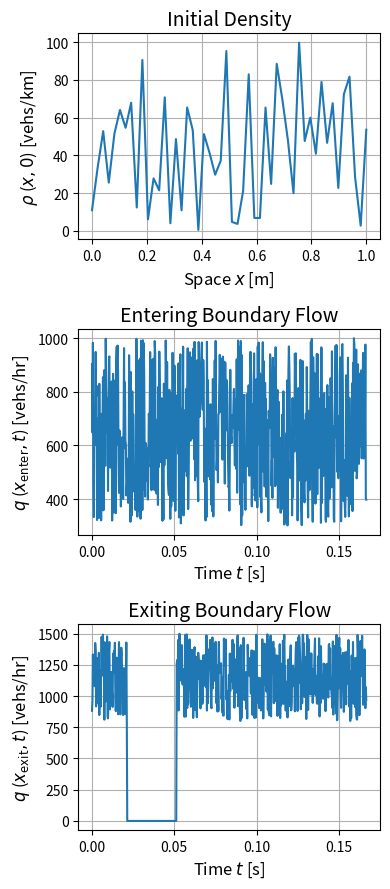
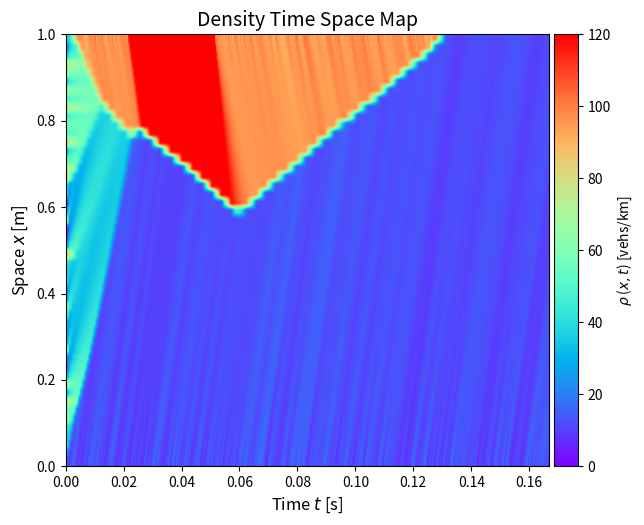

The script that saved these images, in order:
"""
Created: April 2021
[redacted]

Details:
    - Generate numerical solutions for LWR model (non-linear hyperbolic PDE) of traffic flow
    - Solutions generated using Godunov/Minium Supply Demand Scheme (Finite Volume)
"""

# =============================================================================
# Import packages
# =============================================================================

import numpy as np
import matplotlib.pyplot as plt
import matplotlib.gridspec as gridspec
from mpl_toolkits.axes_grid1 import make_axes_locatable


# =============================================================================
# Helper functions
# =============================================================================

def plot_timespace_densitymap(K, t_max, x_max, k_jam):
    """
    Generate a heatmap of the timespace density solution.

    Args:
        K (np.ndarray): Traffic density matrix.
        t_max (float): Maximum simulation time.
        x_max (float): Maximum road length.
        k_jam (float): Jam density.
    """
    fig, ax = plt.subplots()
    ax.axis('off')
    gs0 = gridspec.GridSpec(1, 1)
    gs0.update(top=0.95, bottom=0.05, left=0.1, right=0.9, wspace=0)
    ax = plt.subplot(gs0[:, :])
    h = ax.imshow(K.T, cmap='rainbow', extent=[0, t_max, 0, x_max],
                  origin='lower', aspect='auto', vmin=0, vmax=k_jam)
    divider = make_axes_locatable(ax)
    cax = divider.append_axes("right", size="5%", pad=0.05)
    cbar = fig.colorbar(h, cax=cax)
    cbar.set_label(r'$\rho$ ($x,t$) [vehs/km]', fontsize=10, rotation=90)
    ax.set_xlabel('Time $t$ [s]', fontsize=12)
    ax.set_ylabel('Space $x$ [m]', fontsize=12)
    ax.set_title('Density Time Space Map', fontsize=14)

    return fig, ax


def plot_initial_conditions(x_space, t_time, k_initial, q_entry, q_exit):
    """
    Plot initial density and boundary flows.

    Args:
        x_space (np.ndarray): Space discretization.
        t_time (np.ndarray): Time discretization.
        k_initial (np.ndarray): Initial traffic density.
        q_entry (np.ndarray): Entry flow boundary condition.
        q_exit (np.ndarray): Exit flow boundary condition.
    """
    fig, (ax1, ax2, ax3) = plt.subplots(3, 1, figsize=(4, 9))
    ax1.plot(x_space, k_initial)
    ax1.set_title("Initial Density", fontsize=14)
    ax1.set_xlabel("Space $x$ [m]", fontsize=12)
    ax1.set_ylabel(r"$\rho$ ($x,0$) [vehs/km]", fontsize=12)
    ax1.grid()

    ax2.plot(t_time, q_entry)
    ax2.set_title("Entering Boundary Flow", fontsize=14)
    ax2.set_xlabel("Time $t$ [s]", fontsize=12)
    ax2.set_ylabel(r"$q$ ($x_{\rm enter},t$) [vehs/hr]", fontsize=12)
    ax2.grid()

    ax3.plot(t_time, q_exit)
    ax3.set_title("Exiting Boundary Flow", fontsize=14)
    ax3.set_xlabel("Time $t$ [s]", fontsize=12)
    ax3.set_ylabel(r"$q$ ($x_{\rm exit},t$) [vehs/hr]", fontsize=12)
    ax3.grid()

    fig.tight_layout()

    return fig, (ax1, ax2, ax3)

# =============================================================================
# Godunov Scheme
# =============================================================================


def fundamental_diag(k, k_max, v_max, k_cr, fd):
    """
    Fundamenal Diagram
    """
    if fd == 'Greenshield':
        q = k*v_max*(1-k/k_max)
    elif fd == 'Triangular':
        if k <= k_cr:
            q = v_max*k
        else:
            w = k_cr*v_max/(k_max-k_cr)
            q = w*(k_max-k)
    elif fd == 'NewellFrank':
        q = k*v_max*(1 - np.exp((v_b/v_max)*(k_max/k - 1)))
    return q


def Demandfn(k, k_max, v_max, k_cr, q_max, fd):
    """
    Traffic supply function
    """
    if fd == 'Greenshield':
        if k <= k_cr:
            q = k*v_max*(1-k/k_max)
        else:
            q = q_max
    elif fd == 'Triangular':
        q = min(v_max*k, q_max)
    elif fd == 'NewellFrank':
        if k <= k_cr:
            v = v_max*(1 - np.exp((v_b/v_max)*(k_max/k - 1)))
            q = k*v
        else:
            q = q_max
    return q


def InvDemandfn_num(q, dem_fn, k_arr):
    qb = dem_fn[dem_fn < q][-1]
    qa = dem_fn[dem_fn >= q][0]
    kb = k_arr[dem_fn < q][-1]
    ka = k_arr[dem_fn >= q][0]
    k = kb + (ka-kb)*(q-qb)/(qa-qb)
    return k


def InvDemandfn(q, k_max, v_max, k_cr, q_max, v_free, fd):
    """
    Inverse of traffic supply function
    """
    if fd == 'Greenshield':
        q = min(q, q_max)
        k = (k_max-np.sqrt(k_max**2-4*k_max/v_free*q))/2
    elif fd == 'Triangular':
        k = min(q/v_max, k_cr)
    elif fd == 'NewellFrank':
        q = min(q, q_max)
        k = InvDemandfn_num(q, dem_fn, k_arr)
    return k


def Supplyfn(k, k_max, v_max, k_cr, q_max, fd):
    """
    Traffic demand function
    """
    if fd == 'Greenshield':
        if k >= k_cr:
            q = k*v_max*(1-k/k_max)
        else:
            q = q_max
    elif fd == 'Triangular':
        w = k_cr*v_max/(k_max-k_cr)
        q = min(q_max, w*(k_max-k))
    elif fd == 'NewellFrank':
        if k >= k_cr:
            v = v_max*(1 - np.exp((v_b/v_max)*(k_max/k - 1)))
            q = k*v
        else:
            q = q_max
    return q


def InvSupplyfn_num(q, sup_fn, k_arr):
    qb = sup_fn[sup_fn <= q][0]
    qa = sup_fn[sup_fn > q][-1]
    kb = k_arr[sup_fn <= q][0]
    ka = k_arr[sup_fn > q][-1]
    k = kb + (ka-kb)*(q-qb)/(qa-qb)
    return k


def InvSupplyfn(q, k_max, v_max, k_cr, q_max, v_free, fd):
    """
    Inverse of traffic demand function
    """
    if fd == 'Greenshield':
        q = min(q, q_max)
        k = (k_max+np.sqrt(k_max**2-4*k_max/v_free*q))/2
    elif fd == 'Triangular':
        w = k_cr*v_max/(k_max-k_cr)
        k = min(q_max, k_max-q/w)
    elif fd == 'NewellFrank':
        q = min(q, q_max)
        k = InvSupplyfn_num(q, sup_fn, k_arr)
    return k


def bound_cond_entry(k_prev, q_en, k_max, v_max, k_cr, q_max, v_free, fd):
    """
    Boundary conditions at the link entry

    Args:
        k_prev (float): traffic density in the previous cell
        q_en (float): flow entering to the link boundary (current cell)
        k_max (float): maximum traffic density (jam density)
        v_max (float): maximum traffic speed
        k_cr (float): critical traffic density
        q_max (float): maximum traffic flow
        fd (str): type of fundamental diagram

    Returns:
        _type_: traffic density in the current cell
    """
    q_en = min(q_en, q_max)
    supply = Supplyfn(k_prev, k_max, v_max, k_cr, q_max, fd)
    if q_en <= supply:
        k = InvDemandfn(q_en, k_max, v_max, k_cr, q_max, v_free, fd)
    else:
        k = InvSupplyfn(q_en, k_max, v_max, k_cr, q_max, v_free, fd)

    return k


def bound_cond_exit(k_prev, q_ex, k_max, v_max, k_cr, q_max, v_free, fd):
    """
    Boundary conditions at the link exit

    Args:
        k_prev (float): traffic density in the previous cell
        q_ex (float): flow exiting from the link boundary (current cell)
        k_max (float): maximum traffic density (jam density)
        v_max (float): maximum traffic speed
        k_cr (float): critical traffic density
        q_max (float): maximum traffic flow
        fd (str): type of fundamental diagram

    Returns:
        float: traffic density in the current cell
    """
    q_ex = min(q_ex, q_max)
    demand = Demandfn(k_prev, k_max, v_max, k_cr, q_max, fd)
    if q_ex < demand:
        k = InvSupplyfn(q_ex, k_max, v_max, k_cr, q_max, v_free, fd)
    else:
        k = InvDemandfn(q_ex, k_max, v_max, k_cr, q_max, v_free, fd)

    return k


def flux_function(k_xup, k_xdn, k_cr, q_max, k_max, v_max, fd):
    """
    Calculate flux across a cell boundary (Godunov scheme)

    Args:
        k_xup (float): Density in the upstream cell.
        k_xdn (float): Density in the downstream cell.
        k_cr (float): Critical density.
        q_max (float): Maximum flow.
        k_max (float): Maximum density.
        v_max (float): Free-flow speed.
        fd_type (str): Fundamental diagram type.

    Returns:
        float: Flux across the boundary.
    """
    if (k_xdn <= k_cr) and (k_xup <= k_cr):
        q_star = fundamental_diag(k_xup, k_max, v_max, k_cr, fd)
    elif (k_xdn <= k_cr) and (k_xup > k_cr):
        q_star = q_max
    elif (k_xdn > k_cr) and (k_xup <= k_cr):
        q_star = min(fundamental_diag(k_xdn, k_max, v_max, k_cr, fd),
                     fundamental_diag(k_xup, k_max, v_max, k_cr, fd))
    elif (k_xdn > k_cr) and (k_xup > k_cr):
        q_star = fundamental_diag(k_xdn, k_max, v_max, k_cr, fd)

    return q_star


def density_update(k_x, k_xup, k_xdn, delt, delx, k_cr, q_max, k_max, v_max, fd):
    """
    Density update function
    """
    q_in = flux_function(k_xup, k_x, k_cr, q_max, k_max, v_max, fd)
    q_out = flux_function(k_x, k_xdn, k_cr, q_max, k_max, v_max, fd)
    k_x_nextt = k_x + (delt/delx)*(q_in - q_out)
    return k_x_nextt, q_out


def CFL_condition(delx, v_max):
    """
    Limit on maximum delta t for a given delta x
    """
    max_delt = delx/v_max
    return np.around(max_delt, 6)


def forward_sim(k_initial, q_entry, q_exit, t_nums, x_nums, delt, delx, fd_params, k_jam_space):
    """
    LWR numerical solution for a given initial and boundary conditions

    Args:
        k_initial (np.ndarray): Initial traffic densities.
        q_entry (np.ndarray): Entry boundary flows.
        q_exit (np.ndarray): Exit boundary flows.
        t_nums (int): Number of time discretizations.
        x_nums (int): Number of space discretizations.
        fd_params (dict): Fundamental diagram parameters.
        k_jam_space (np.ndarray): Jam densities across the road.

    Returns:
        tuple: Traffic density matrix (K) and traffic flow matrix (Q).
    """

    # FD parameters
    v_free = fd_params["v_free"]
    k_jam = fd_params["k_jam"]
    fd_type = fd_params["fd_type"]

    # Initialize time-space indices
    x_ind = np.arange(0, x_nums)
    t_ind = np.arange(0, t_nums)
    X_ind, T_ind = np.meshgrid(x_ind, t_ind)

    # Initialize K, Q matrix
    K = np.zeros((t_nums, x_nums))
    Q = np.zeros((t_nums, x_nums))

    # Runing the numerical scheme time step
    for t in range(X_ind.shape[0]):

        # Initial condition
        if t == 0:
            K[t, :] = k_initial
            continue

        # Remaining time
        for x in range(X_ind.shape[1]):

            k_jam = k_jam_space[x]
            q_max = k_jam*v_free/4
            k_cr = k_jam/2

            # Get computational stencil
            k_x = K[t-1, x]

            # Starting Boundary condition
            if x == 0:
                q_en = q_entry[t]
                k_xup = bound_cond_entry(
                    k_x, q_en, k_jam, v_free, k_cr, q_max, v_free, fd_type)
            else:
                k_xup = K[t-1, x-1]

            # Ending Boundary condition
            if x == x_nums-1:
                q_ex = q_exit[t]
                k_xdn = bound_cond_exit(
                    k_x, q_ex, k_jam, v_free, k_cr, q_max, v_free, fd_type)
            else:
                k_xdn = K[t-1, x+1]

            # Calculated and update new density
            k_x_next, q_out = density_update(k_x, k_xup, k_xdn, delt, delx,
                                             k_cr, q_max, k_jam, v_free, fd_type)
            K[t, x] = k_x_next
            Q[t, x] = q_out

    return K, Q


if __name__ == '__main__':

    print("INITIALIZE PARAMETERS")

    # Traffic parameters
    fd_params = {
        "k_jam": 120,
        "v_free": 60,
        "fd_type": "Greenshield"
    }

    # Cell discretization
    x_max = 1000/1000                   # road length in kilometres
    t_max = 600/3600                    # time period of simulation in hours
    delx = 20/1000                      # cell length in kilometres
    delt = 1/3600                       # time discretization in hours
    x_nums = round(x_max/delx)
    t_nums = round(t_max/delt)

    # Input conditions
    num_steps = np.random.choice([0, 1, 2, 3], p=[0.25, 0.25, 0.25, 0.25])
    k_initial = np.random.uniform(0, 100, x_nums)
    q_entry = np.random.uniform(300, 1000, t_nums)
    q_exit = np.random.uniform(800, 1500, t_nums)
    q_exit[np.random.randint(50, 150):np.random.randint(150, 300)] = 0
    k_jam_space = np.repeat(fd_params["k_jam"], x_nums)

    print('\nRUNNING NUMERICAL SOLVER')

    # Generate solution
    K, Q = forward_sim(k_initial, q_entry, q_exit,
                       t_nums, x_nums, delt, delx, fd_params, k_jam_space)

    # Visualize solution
    x_space = np.linspace(0, x_max, x_nums)
    t_time = np.linspace(0, t_max, t_nums)
    save_filename = './sample_input.png'
    fig, _ = plot_initial_conditions(
        x_space, t_time, k_initial, q_entry, q_exit)
    fig.savefig(save_filename, dpi=150, bbox_inches='tight')
    print(f'\nSAMPLE INPUT SAVED TO: {save_filename}')

    save_filename = './sample_solution_densitymap.png'
    fig, _ = plot_timespace_densitymap(K, t_max, x_max, fd_params["k_jam"])
    fig.savefig(save_filename, dpi=150, bbox_inches='tight')
    print(f'\nSAMPLE SOLUTION SAVED TO: {save_filename}')
